Run: headless pygame with SDL's dummy video driver; simulated clock (each Clock.tick advances the game by its frame time, no real sleeping); random seed 0; keys injected as events and as key.get_pressed() state; no mouse input.
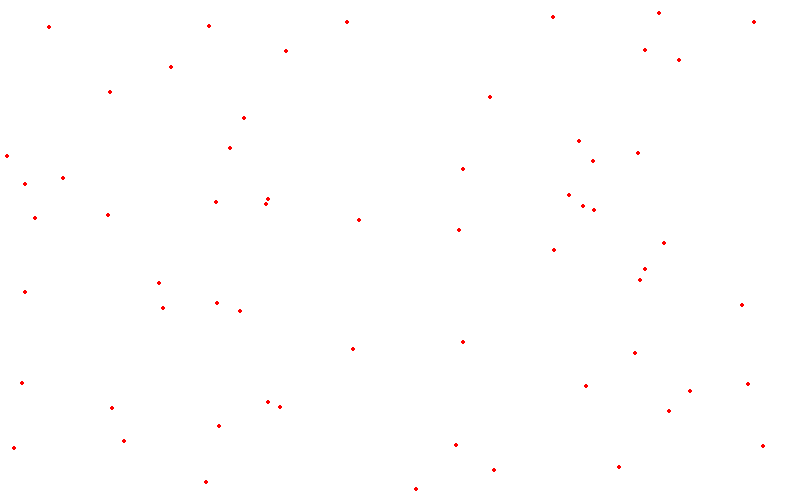
Frame 1 of 4 · flips 1–60 · no input
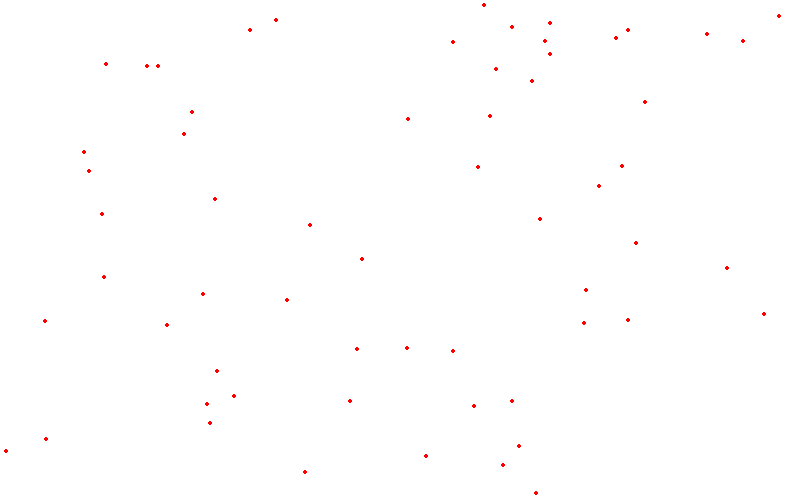
Frame 2 of 4 · flips 61–180 · tapped SPACE, RETURN · held RIGHT (→), D
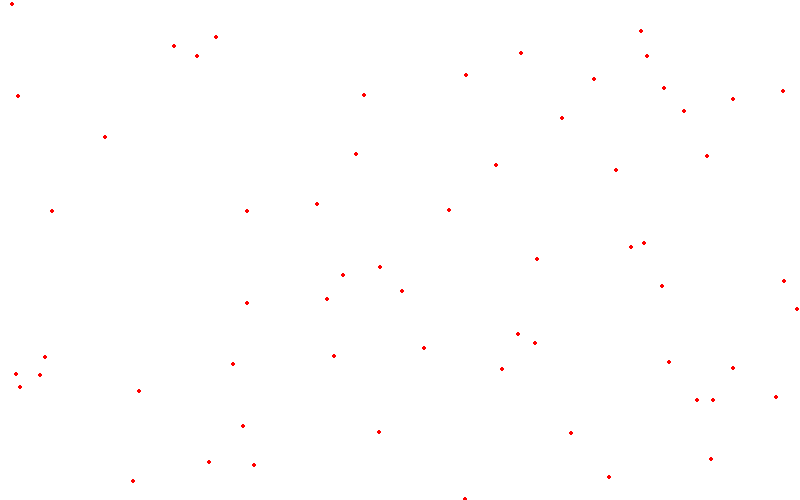
Frame 3 of 4 · flips 181–300 · held DOWN (↓), S
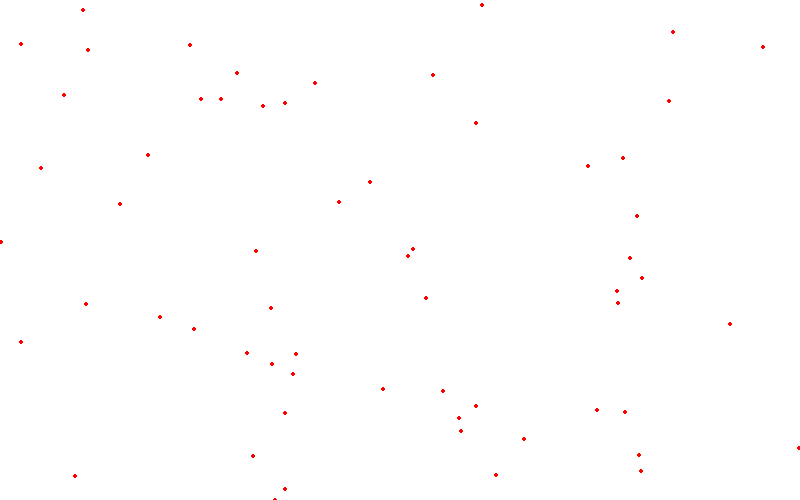
Frame 4 of 4 · flips 301–420 · held LEFT (←), A, UP (↑), W

The pygame program that drew these frames:

# importamos bibliotecas
import pygame, sys, random

# inicializamos pygame
pygame.init()

# colores
white = (255, 255, 255)
red = (255, 0, 0)

# ventana
size = (800, 500)
screen = pygame.display.set_mode(size)

# nuestro fps
clock = pygame.time.Clock()

# bucle principal
while True:
    for event in pygame.event.get():
        if event.type == pygame.QUIT:
            sys.exit()

    screen.fill(white)
    for lluvia in range(0,61):
        x = random.randint(0, 800)
        y = random.randint(0, 500)
        pygame.draw.circle(screen, red, (x, y), 2)


    # nuestro fondo blanco
        

    #actualizar pygame
    pygame.display.flip()
    clock.tick(60)
